pico-8 play session: hold → + tap 🅾, after a click and taps of 🅾, ❎, 🅾+❎, 🅾 in the second before t = 0

[t = 2 s] hold → ~2s, tap 🅾 ~4×
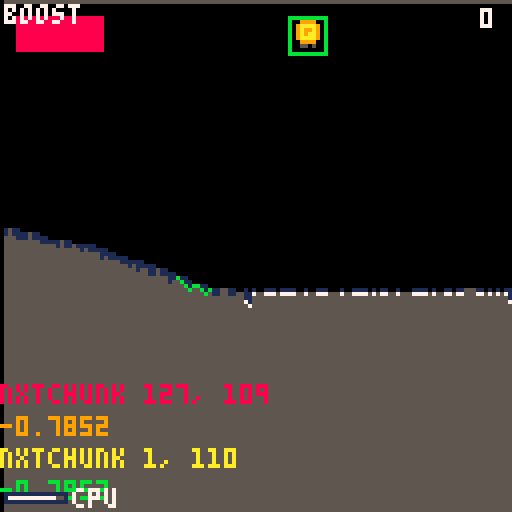
[t = 4 s] hold → ~4s, tap 🅾 ~7×
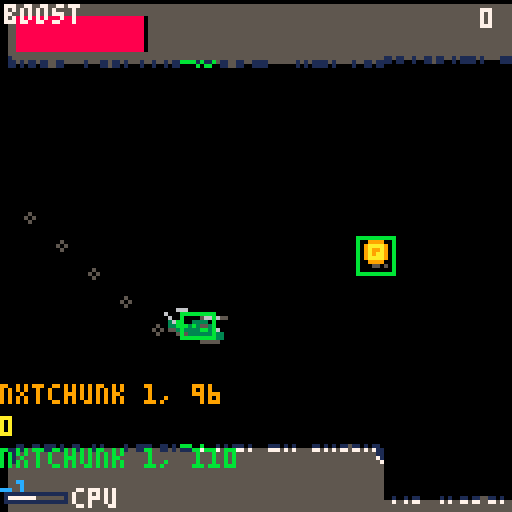
[t = 6 s] hold → ~6s, tap 🅾 ~10×
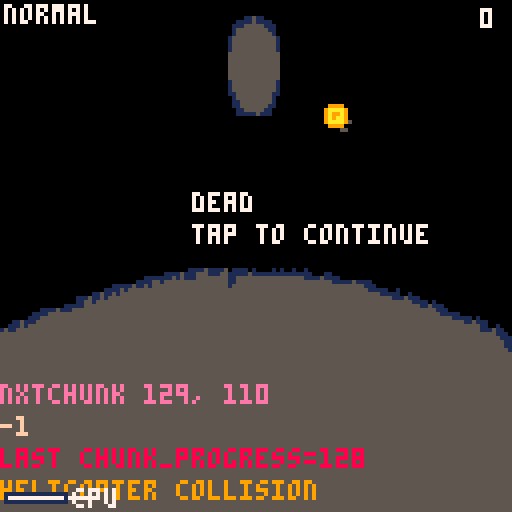
[t = 8 s] hold → ~8s, tap 🅾 ~14×
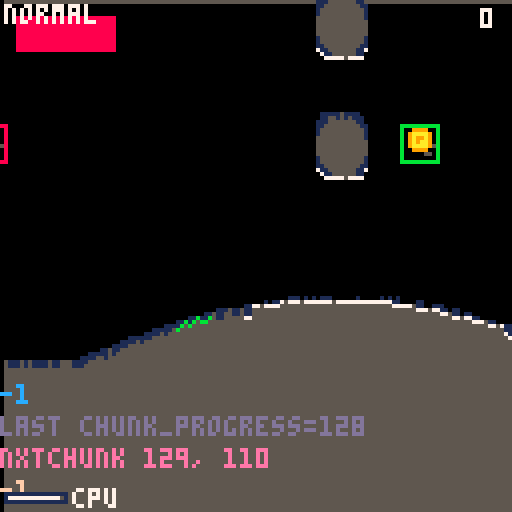

pico-8 cartridge
version 43
__lua__
function _init()
 update_mode = 0
 update_camera = 1
 update_cave = 2
 update_helicopter = 4
 update_rotor = 8
 update_hitbox = 16
 update_debris = 32
 update_coins = 64
 update_smoke = 128
 update_menu = 256
 update_dead = 512
 update_fuel = 1024

 update_enable(update_camera)
 update_enable(update_cave)
 update_enable(update_helicopter)
 update_enable(update_rotor)
 update_enable(update_hitbox)
 update_enable(update_coins)
 update_enable(update_debris)
 update_enable(update_smoke)

 draw_mode = 0
 draw_cave = 1
 draw_helicopter = 2
 draw_rotor = 4
 draw_hitbox = 8
 draw_debris = 16
 draw_coins = 32
 draw_debug = 64
 draw_smoke = 128
 draw_menu = 256
 draw_dead = 512
 draw_fuel = 1024

 draw_enable(draw_cave)
 draw_enable(draw_helicopter)
 draw_enable(draw_rotor)
 draw_enable(draw_hitbox)
 draw_enable(draw_coins)
 draw_enable(draw_debris)
 draw_enable(draw_debug)
 draw_enable(draw_smoke)

 clock_frame = 0
 camera_shake_intensity = 0
 camera_shake_decay = 0.7
 camera_x1 = 0
 camera_y1 = 0
 boost_engaged_frame = nil
 boost_duration = 128
 boost_blast_radius = 10
 boost_debris_per_frame = 3
 boost_tunnel_always_on = false
 fuel = 64
 fuel_max = 64
 fuel_gained_frame = nil
 fuel_gained_from = 0
 mode("menu")
end

function _update60()
 clock_frame += 1

 if update(update_fuel) and clock_frame % 8 == 0 then
  fuel = max(0, fuel - 1)
 end

 if update(update_menu) then
  if btnp() > 0 then
   mode("play")
  end
 end

 if update(update_dead) then
  if btnp() > 0 then
   mode("menu")
  end
 end

 if update(update_camera) then

  if rotor_collision_frame and helicopter_y-64>camera_y1 then
   camera_ideal_y1 = helicopter_y-64
  else
   camera_ideal_y1 = avg({
    cave_roof_y(32) + 1,
    cave_floor_y(32),
    cave_roof_y(96) + 1,
    cave_floor_y(96),
   }) - 64
  end

  camera_offset_y1 = camera_y1 - camera_ideal_y1
  camera_error_y1 = abs(camera_offset_y1)

  if camera_error_y1 < 1 then
   camera_error_count = 0
  else
   camera_error_count += 1
  end

  camera_vy = flr(
   camera_offset_y1
   * (camera_error_count / 256)
   * -1
  )

  camera_y1 += camera_vy
  camera_y2 = camera_y1 + 128
 end

 if btn(4) and boost_engaged_frame == nil then
  boost_engaged_frame = clock_frame
  cave_vx = 2
  add(booms, {
   age = 0,
   life = boost_duration,
   radius = boost_blast_radius,
  })
 end

 if boost_engaged_frame then
  if (clock_frame - boost_engaged_frame) >= boost_duration then
   boost_engaged_frame = nil
   cave_vx = 1
  end
 end

 if helicopter_x ~= nil and cave_spans_arr ~= nil
   and (boost_tunnel_always_on or boost_engaged_frame) then
  -- Temporary test mode: keep the carving field around the helicopter
  -- continuously, even when boost itself is not active.
  carve_terrain(
   helicopter_x + 4,
   helicopter_y,
   boost_blast_radius,
   boost_debris_per_frame
  )
 end

 if update(update_cave) then
  for i = 1,cave_vx do
   cave_head = (cave_head % chunk_length) + 1

   chunk_progress += 1

   if chunk_progress < chunk_length and boost_engaged_frame != clock_frame then
    chunk_p = chunk_progress / chunk_length
   elseif chunk_progress == chunk_length and boost_engaged_frame != clock_frame then
    chunk_p = 1
    dbg("last chunk_progress=" .. chunk_progress)
   else
    dbg("nxtchunk " .. chunk_progress .. ", " .. cave_y2 - cave_y1)

    chunk_progress = 0
    chunk_p = 0
    chunk_y1 = cave_y1

    chunk_fn = biome_next_chunk()
    if chunk_fn == nil then
     next_biome()
     chunk_fn = biome_next_chunk()
    end
    biome_chunk_count += 1

    dbg(chunk_y1)
   end

   next_slice = chunk_fn(chunk_p)

   add_cave(
    chunk_length,
    chunk_y1 + next_slice[1],
    chunk_y1 + next_slice[2],
    next_slice.rocks
   )
   cave_y1 = cave_roof_y(chunk_length)
   cave_y2 = cave_floor_y(chunk_length)
   cave_height = cave_y2 - cave_y1
   coin_height = cave_roof_y(128) + ((
    cave_floor_y(128) - cave_roof_y(128)
   ) / 2) - 4
  end
 end

 if update(update_rotor) then
  rotor_engaged = btn(5) and fuel > 0
  if rotor_engaged then
   rotor_vy = rotor_power
  else
   rotor_vy = 0
  end
 end

 if update(update_helicopter) then
  helicopter_vy += helicopter_gravity
  helicopter_vy += rotor_vy
  helicopter_vy = mid(
   helicopter_min_vy,
   helicopter_vy,
   helicopter_max_vy
  )
  helicopter_y += helicopter_vy

  if helicopter_vy > 0 and not rotor_engaged then
   helicopter_inclination = "dropping"
  elseif helicopter_vy < 0 and rotor_engaged then
   helicopter_inclination = "climbing"
  else
   helicopter_inclination = "hovering"
  end

 end

 if update(update_hitbox) then
  hitbox_x1 = helicopter_x - 4
  hitbox_y1 = helicopter_y - 4
  hitbox_x2 = hitbox_x1 + 8
  hitbox_y2 = hitbox_y1 + 6

  -- Only an actual timed boost grants collision protection. The temporary
  -- always-on tunneling test still carves terrain, but is no longer permanent
  -- invincibility.
  local blast_active = boost_engaged_frame ~= nil

  for x = hitbox_x1,hitbox_x2 do
   local i = flr(x)
   if not blast_active then
    local roof = cave_roof_y(i)
    local floor = cave_floor_y(i)
    for y = hitbox_y1,hitbox_y2 do
     if y < roof then
      rotor_collision()
      goto boom
     end
     if y > floor then
      helicopter_collision()
      goto boom
     end
     for span in all(cave_spans(i)) do
      if span.rock ~= nil and y >= span.top and y <= span.bottom then
       if y < helicopter_y - 2 then
        rotor_collision()
       else
        helicopter_collision()
       end
       goto boom
      end
     end
    end
   end

   for coin in all(coins) do
    if coin.x1 > hitbox_x2 then
     -- coin ahead
    elseif coin.x2 > hitbox_x1 then
     if coin.hit == nil
      and (coin.x1 < x and coin.x2 > x)
      and not (coin.y2 < hitbox_y1 or coin.y1 > hitbox_y2)
      then
      -- cave_vx += 1
      coin_combo_length += 1
      coin.hit = clock_frame
      coins_count += 1
      fuel_gained_from = fuel
      fuel = min(fuel_max, fuel + 16)
      fuel_gained_frame = clock_frame
      camera_shake_intensity = 5
      camera_shake_decay = 0.6

      for i = 1,64 do
       add(debris, {
        color = choose({9,10}),
        x = coin.x1,
        y = coin.y1+2,
        vx = -2+rnd(4),
        vy = helicopter_vy + rnd(8) * (rnd(2) - 1),
        age = 0,
       })
      end
     end

    elseif coin.hit == nil and coin.miss == nil then
     coin_combo_length = 0
     coin.miss = clock_frame
    end

   end

  end
  ::boom::
 end

 if update(update_debris) then
  for d in all(debris) do
   d.x -= cave_vx
   d.age += 1
   if d.x <= 0 or d.x >= 128 or d.age > 120 then
    del(debris, d)
    goto continue_debris
   end
   if d.vx == 0 and d.vy == 0 then goto continue_debris end

   d.vy += 0.1
   d.vy = mid(-4, d.vy, 4)

   if is_space(d.x + d.vx, d.y) then
    d.x += d.vx
   else
    d.vx *= rnd(0.3) * -1 * d.vx
    d.vy = 0
   end

   local i = flr(d.x)
   if i > 128 or i < 1 then
    -- ignore out of screen debris
   elseif d.y + flr(d.vy) < cave_roof_y(i) then
    -- debris hits roof
    d.vy *= rnd(0.5) * - 1
    d.vx = rnd(0.2)
   elseif d.y + flr(d.vy) > cave_floor_y(i) then
    -- debris hits floor
    d.vy *= rnd(0.3) * - 1
    d.vx = rnd(0.2)
   else
    -- debris can move
    d.y += d.vy
   end

   ::continue_debris::
  end
 end

 if update(update_coins) then
  for coin in all(coins) do
   coin.x1 -= cave_vx
   coin.x2 -= cave_vx
   if coin.x2 < 0
    or coin.hit and clock_frame - coin.hit > 16 then
    del(coins, coin)
   end
  end

  if (#coins == 0 or coins[#coins].x2 < 120) and biome_id != "start" then
   if coin_cooldown_frame <= coin_cooldown_limit then
    coin_cooldown_frame += 1
   else
    coin_cooldown_frame = 0
    local x1 = 120
    local cx1 = x1

    local top = nil   -- will be filled: y of the boundary above the coin gap
    local btm = nil   -- y of the boundary below the coin gap

    -- find a rock span at column x1 (prefer x1+10 if present)
    local rock_span = nil
    for span in all(cave_spans(x1)) do
     if span.rock ~= nil then rock_span = span end
    end
    local rock_span2 = nil
    for span in all(cave_spans(x1 + 10)) do
     if span.rock ~= nil then rock_span2 = span end
    end

    if rock_span or rock_span2 then
     if rock_span2 then
      cx1 += 10
      rock_span = rock_span2
     end
     top_gap = abs(cave_roof_y(cx1) - rock_span.top)
     btm_gap = abs(cave_floor_y(cx1) - rock_span.bottom)
     if top_gap > btm_gap then
      top = cave_roof_y(cx1)
      btm = rock_span.top
     else
      top = rock_span.bottom
      btm = cave_floor_y(cx1)
     end
    else
     top = cave_roof_y(cx1)
     btm = cave_floor_y(cx1)
    end

    local y1 = top + ((btm - top) / 2) - 4

    local x2 = x1+9
    local y2 = y1+9
    add(coins, {
      x1 = x1,
      y1 = y1,
      x2 = x2,
      y2 = y2,
    })
   end
  end
 end

 if update(update_smoke) then
  if fuel > 0 and helicopter_collision_frame == nil and clock_frame % 4 == 0 then
   local radius = 1
   if rotor_collision_frame then
    radius = 2
   elseif rotor_engaged then
    radius = 4 - rnd(2)
   end
   add(smoke, {
    x = helicopter_x - 8,
    y = helicopter_y,
    vx = 0,
    vy = helicopter_vy,
    radius = radius,
    age = 0,
   })
  end

  for i, puff in pairs(smoke) do
   puff.x -= cave_vx
   puff.x += puff.vx / 16
   puff.y += puff.vy / 8
   puff.age += 1
   if puff.age % 20 == 0 then
    puff.radius -= 1
   end
   if puff.radius < 0 or puff.x < 0 then
    del(smoke, puff)
   end
  end

  for b in all(booms) do
   b.age += 1
   if b.age > b.life then
    del(booms, b)
   end
  end

 end
end

function _draw()
 local camera_shake_x = rnd(camera_shake_intensity) - camera_shake_intensity/2
 local camera_shake_y = rnd(camera_shake_intensity) - camera_shake_intensity/2
 camera(camera_x1 + camera_shake_x, camera_y1 + camera_shake_y)
 camera_shake_intensity *= camera_shake_decay
 if camera_shake_intensity < 0.1 then
  camera_shake_intensity = 0
 end

 cls(0)

 if draw(draw_menu) then
  camera(0, 0)

  sspr(0, 64, 64, 12, 30, 48)

  if loop(clock_frame, 64, 2) == 0 then
   print("tap to start", 39, 64)
  end
 end

 if draw(draw_coins) then
  for coin in all(coins) do
   local x = coin.x1+1
   local y = coin.y1
   y += loop(clock_frame + coin.x1, 48, 2)
   if coin.hit then
    spr(88 + clock_frame - coin.hit, x, y)
   else
    spr(64 + loop(clock_frame, 24, 24), x, y)
   end
  end
 end

 if draw(draw_cave) then

  local bright = 7
  local dim = 1

  for i = 1,128 do
   local x = i
   local roof = cave_roof_y(i)
   local floor = cave_floor_y(i)

   -- wall fill
   line(x, camera_y1, x, roof, 5)
   line(x, floor, x, camera_y2, 5)

   -- roof/floor blur + edge, derived from neighbours on the fly.
   -- band height = how much a neighbour protrudes into the cave, not
   -- the neighbour's full position (avoids tall blue zones on cliffs).
   local roof_protrude = 0
   local floor_protrude = 0
   for d = -2, 2 do
    if d ~= 0 then
     local nr = cave_roof_y(i + d)
     local nf = cave_floor_y(i + d)
     if roof - nr > roof_protrude then roof_protrude = roof - nr end
     if nf - floor > floor_protrude then floor_protrude = nf - floor end
    end
   end

   -- roof: short blur band + crisp edge where a neighbour dips
   roof_protrude = min(roof_protrude, 3)
   if roof_protrude > 0 then
    line(x, roof - roof_protrude, x, roof, 1)
   end
   local roof_edge_col = dim
   if helicopter_x < i and helicopter_collision_frame == nil
     and helicopter_y - roof - i/2 < 2 then
    roof_edge_col = bright
   end
   if roof_protrude > 0 then
    line(x, roof - roof_protrude, x, roof - roof_protrude, roof_edge_col)
   end

   -- floor: short blur band + crisp edge where a neighbour rises
   floor_protrude = min(floor_protrude, 3)
   if floor_protrude > 0 then
    line(x, floor, x, floor + floor_protrude, 1)
   end
   local floor_edge_col = dim
   if helicopter_x < i and helicopter_collision_frame == nil
     and floor - helicopter_y - i/2 < 8 then
    floor_edge_col = bright
   end
   if floor_protrude > 0 then
    line(x, floor + floor_protrude, x, floor + floor_protrude, floor_edge_col)
   end

   -- rocks: every span with an identity, drawn independently
   for span in all(cave_spans(i)) do
    if span.rock ~= nil then
     local rock_top = span.top
     local rock_bottom = span.bottom
     line(x, rock_top, x, rock_bottom, 5)

     -- rock top/bottom blur, derived from same-rock neighbours.
     -- the blur/edge band is only as tall as the *amount* a neighbour
     -- protrudes (its top being lower / bottom being higher), not the
     -- full distance to that neighbour — otherwise a steep taper paints
     -- a tall blue column into the cave.
     local rt_protrude = 0
     local rb_protrude = 0
     for d = -2, 2 do
      if d ~= 0 then
       for nb in all(cave_spans(i + d)) do
        if nb.rock == span.rock then
         if rock_top - nb.top > rt_protrude then rt_protrude = rock_top - nb.top end
         if nb.bottom - rock_bottom > rb_protrude then rb_protrude = nb.bottom - rock_bottom end
        end
       end
      end
     end

     -- short blur band above the rock top / below the rock bottom.
     -- capped so a steep rock taper doesn't paint a tall solid band.
     rt_protrude = min(rt_protrude, 3)
     rb_protrude = min(rb_protrude, 3)
     if rt_protrude > 0 then
      line(x, rock_top - rt_protrude, x, rock_top, 1)
     end
     if rb_protrude > 0 then
      line(x, rock_bottom, x, rock_bottom + rb_protrude, 1)
     end

     if helicopter_x < i and helicopter_collision_frame == nil then
      local rt_edge_col = 1
      if helicopter_y - rock_top - i/2 < 8 then rt_edge_col = 7 end
      if rt_protrude > 0 then
       line(x, rock_top - rt_protrude, x, rock_top - rt_protrude, rt_edge_col)
      end

      local rb_edge_col = 1
      if rock_bottom - helicopter_y - i/2 < 8 then rb_edge_col = 7 end
      if rb_protrude > 0 then
       line(x, rock_bottom + rb_protrude, x, rock_bottom + rb_protrude, rb_edge_col)
      end
     end
    end
   end
  end
 end

 if draw(draw_helicopter) or draw(draw_rotor) then
  helicopter_sprite_column = ({
   hovering = 1,
   dropping = 2,
   climbing = 3,
  })[helicopter_inclination]
  helicopter_sprite_x = (helicopter_sprite_column - 1) * 16
  tail_y_offset = ({
   hovering = 2,
   dropping = 0,
   climbing = 3,
  })[helicopter_inclination]
end

 if draw(draw_helicopter) then
  sspr(
   helicopter_sprite_x,
   0,
   16,
   8,
   helicopter_x - 8,
   helicopter_y - 4
  )
 end

 if draw(draw_rotor) then
  sspr(
   helicopter_sprite_x + 3,
   8 + loop(clock_frame, 32, 8) * 3,
   13,
   3,
   helicopter_x - 5,
   helicopter_y - 5
  )
  sspr(
   helicopter_sprite_x,
   8 + loop(clock_frame, 8, 8) * 3,
   3, 3,
   helicopter_x - 8,
   helicopter_y + tail_y_offset - 4
  )
 end

 if draw(draw_hitbox) then
  rect(
   hitbox_x1,
   hitbox_y1,
   hitbox_x2,
   hitbox_y2,
   11
  )

  for x = hitbox_x1,hitbox_x2 do
   local i = x
   pset(x, cave_floor_y(i), 11)
   pset(x, cave_roof_y(i), 11)
   for span in all(cave_spans(i)) do
    if span.rock ~= nil then
     pset(x, span.top, 11)
     pset(x, span.bottom, 11)
    end
   end
  end

  for coin in all(coins) do
   local coin_color = 11
   if coin.miss ~= nil then
    coin_color = 8
   end
   rect(
    coin.x1,
    coin.y1,
    coin.x2,
    coin.y2,
    coin_color
   )
  end
 end

 if draw(draw_debris) then
  for f in all(debris) do
   pset(
    f.x,
    f.y,
    f.color
   )
  end
 end

 if draw(draw_smoke) then
  for i, puff in pairs(smoke) do
   circ(puff.x, puff.y, puff.radius, 5)
  end


 end

 camera(0, 0)

 if draw(draw_fuel) then
  local fuel_disp = fuel
  if fuel_gained_frame ~= nil then
   local dt = clock_frame - fuel_gained_frame
   local dur = 30
   if dt < dur then
    local t = dt / dur
    t = t * t * (3 - 2 * t)
    fuel_disp = fuel_gained_from + (fuel - fuel_gained_from) * t
   end
  end

  local fuel_ratio = fuel_disp / fuel_max

  -- bar: 48px wide, 8px tall, top-left corner
  local bar_x = 4
  local bar_y = 4
  local bar_w = 32
  local bar_h = 8

  -- empty (black) background
  rectfill(bar_x, bar_y, bar_x + bar_w, bar_y + bar_h, 0)
  -- full (red) portion
  rectfill(bar_x, bar_y, bar_x + bar_w * fuel_ratio, bar_y + bar_h, 8)

  -- flash the fuel sprite centered when nearly empty
  if fuel < 32 and (clock_frame % 64 < 32) then
   sspr(48, 0, 64, 17, 48, 55)
  end
 end

 if draw(draw_debug) then
  for i,debug_message in pairs(debug_messages) do
   print(debug_message[1], 0, ((i-1)*8)+96, debug_message[2])
  end
  draw_bar("cpu", stat(1), 1, 123)
  -- print(cave_y1, 32, 1, 7)
  print(biome_id, 1, 1, 7)
  print(coin_combo_length, 120, 2)
 end

 if draw(draw_dead) then
  print("dead", 48, 48, 7)
  print("tap to continue", 48, 56, 7)
 end
end

-- subtract a circular blast from every kind of solid terrain
function carve_terrain(cx, cy, radius, debris_budget)
 debris_budget = debris_budget or 0
 local x1 = max(1, flr(cx - radius))
 local x2 = min(128, flr(cx + radius))

 for x = x1, x2 do
  local dx = x - cx
  local dy = sqrt(max(0, radius^2 - dx^2))
  local blast_top = cy - dy
  local blast_bottom = cy + dy
  local roof = cave_roof_y(x)
  local floor = cave_floor_y(x)

  -- If the blast is wholly beyond a wall, preserve the solid mass between
  -- the old cave and the new tunnel as an internal span. The outer edge of
  -- the blast becomes the new roof/floor heightfield.
  if blast_top < roof then
   if blast_bottom < roof then
    add_span(x, tunnel_roof_rock, blast_bottom, roof)
    debris_budget = carve_debris(x, blast_top, blast_bottom, debris_budget)
   else
    debris_budget = carve_debris(x, blast_top, roof, debris_budget)
   end
   cave_set_roof(x, blast_top)
  end
  if blast_bottom > floor then
   if blast_top > floor then
    add_span(x, tunnel_floor_rock, floor, blast_top)
    debris_budget = carve_debris(x, blast_top, blast_bottom, debris_budget)
   else
    debris_budget = carve_debris(x, floor, blast_bottom, debris_budget)
   end
   cave_set_floor(x, blast_bottom)
  end

  -- Internal spans can be shortened, removed, or split in two.
  local list = cave_spans_arr[cave_index(x)]
  if list ~= nil then
   for i = #list, 1, -1 do
    local span = list[i]
    if blast_top < span.bottom and blast_bottom > span.top then
     local old_top = span.top
     local old_bottom = span.bottom
     local cut_top = max(old_top, blast_top)
     local cut_bottom = min(old_bottom, blast_bottom)
     debris_budget = carve_debris(x, cut_top, cut_bottom, debris_budget)

     if blast_top <= old_top and blast_bottom >= old_bottom then
      deli(list, i)
     elseif blast_top <= old_top then
      span.top = blast_bottom
     elseif blast_bottom >= old_bottom then
      span.bottom = blast_top
     else
      span.bottom = blast_top
      add(list, {
       rock = span.rock,
       top = blast_bottom,
       bottom = old_bottom,
      })
     end
    end
   end
   sort_spans(list)
  end
 end
end

function carve_debris(x, y1, y2, budget)
 if budget <= 0 or y2 <= y1 then return budget end
 add(debris, {
  color = choose({5,6,7,11,12,13}),
  x = x,
  y = y1 + rnd(y2 - y1),
  vx = -2 + rnd(4),
  vy = -2 + rnd(4),
  age = 0,
 })
 return budget - 1
end

function sort_spans(list)
 for i = 2, #list do
  local j = i
  while j > 1 and list[j].top < list[j - 1].top do
   list[j], list[j - 1] = list[j - 1], list[j]
   j -= 1
  end
 end
end

function add_cave(ci, new_roof, new_floor, rock_samples)
 -- walls stored as two plain circular arrays (roof/floor); rocks as spans
 cave_set_roof(ci, new_roof)
 cave_set_floor(ci, new_floor)

 -- this column is being (re)written for the incoming chunk, so discard
 -- any spans a previous chunk left in this circular-buffer slot. Without
 -- this, wrapping slots accumulate stale rock spans over time.
 cave_spans_arr[cave_index(ci)] = nil

 -- rock_samples is a stable list of {top_offset,bottom_offset} pairs.
 -- Keeping absent rocks as empty pairs preserves each stacked rock's slot.
 rock_samples = rock_samples or empty_spans
 local cave_center = (new_roof + new_floor) / 2
 local slots = max(#rock_samples, rock_slot_count)

 for slot = 1, slots do
  local sample = rock_samples[slot]
  local rock_top_offset = sample and sample[1]
  local rock_bottom_offset = sample and sample[2]
  if rock_top_offset == nil or rock_bottom_offset == nil then
   rock_chain[slot] = nil
  else
   local rock = rock_chain[slot]
   if rock == nil then
    rock = {id = next_rock_id}
    next_rock_id += 1
    rock_chain[slot] = rock
   end
   add_span(ci, rock, cave_center + rock_top_offset, cave_center + rock_bottom_offset)
  end
 end
 rock_slot_count = #rock_samples
end

function mode(m)
 update_disable(update_mode)
 draw_disable(draw_mode)

 if m == "menu" then
  update_enable(update_menu)
  draw_enable(draw_menu)
 elseif m == "play" then
  update_enable(update_camera)
  update_enable(update_cave)
  update_enable(update_helicopter)
  update_enable(update_rotor)
  update_enable(update_hitbox)
  update_enable(update_coins)
  update_enable(update_debris)
  update_enable(update_smoke)
  update_enable(update_fuel)

  draw_enable(draw_cave)
  draw_enable(draw_helicopter)
  draw_enable(draw_rotor)
  draw_enable(draw_coins)
  draw_enable(draw_debris)
  draw_enable(draw_debug)
  draw_enable(draw_smoke)
  draw_enable(draw_hitbox)
  draw_enable(draw_fuel)

  camera_x1 = 0
  camera_y1 = 0
  camera_y2 = camera_y1 + 128
  camera_shake = 0
  cave_vx = 1
  camera_vy = 0
  camera_ideal_y1 = camera_y1
  camera_error_y1 = 0
  camera_offset_y1 = 0
  camera_error_count = -1

  chunk_p = 0
  chunk_length = 128 * cave_vx
  chunk_progress = 0

  boost_engaged_frame = nil
  fuel = fuel_max
  fuel_gained_frame = nil
  fuel_gained_from = 0

  biome_chunk_count = 0
  biome_start()
  chunk_fn = biome_next_chunk()
  biome_chunk_count += 1

  local start_slice = chunk_fn(0)
  local start_roof = start_slice[1]
  local start_floor = start_slice[2]

  -- span-based terrain: walls + rocks as per-column span lists
  cave_roof_arr = fill(chunk_length, start_roof)
  cave_floor_arr = fill(chunk_length, start_floor)
  cave_spans_arr = {}
  next_rock_id = 1
  -- Wall masses isolated by tunneling become ordinary internal spans.
  tunnel_roof_rock = {id = next_rock_id}
  next_rock_id += 1
  tunnel_floor_rock = {id = next_rock_id}
  next_rock_id += 1
  rock_chain = {}
  rock_slot_count = 0

  cave_head = 1

  coin_height = 64
  coin_cooldown_frame = clock_frame
  coin_cooldown_limit = 48

  for x = 1,chunk_length do
   local slice = chunk_fn(x/chunk_length)
   add_cave(x, slice[1], slice[2], slice.rocks)
  end

  cave_y1 = cave_roof_y(chunk_length)
  cave_y2 = cave_floor_y(chunk_length)
  chunk_y1 = cave_y1

  coins = {}
  coins_count = 0
  coin_combo_length = 0

  debug_messages = {}
  debug_color = 8

  helicopter_x = 48
  helicopter_y = 32
  helicopter_vy = 2
  helicopter_inclination = "dropping"
  helicopter_gravity = 0.1
  helicopter_min_vy = -1.5
  helicopter_max_vy = 2

  hitbox_x1 = helicopter_x - 4
  hitbox_y1 = helicopter_y - 4
  hitbox_x2 = hitbox_x1 + 8
  hitbox_y2 = hitbox_y1 + 6

  rotor_engaged = false
  rotor_vy = 0
  rotor_power = -0.3

  debris = {}

  rotor_collision_frame = nil
  helicopter_collision_frame = nil

  smoke = {}
  booms = {}
 elseif m == "dead" then
  update_enable(update_dead)
  update_enable(update_debris)
  update_enable(update_smoke)
  update_enable(update_camera)

  draw_enable(draw_dead)
  draw_enable(draw_cave)
  draw_enable(draw_coins)
  draw_enable(draw_debris)
  draw_enable(draw_debug)
  draw_enable(draw_smoke)
 end
end


function nearest(t, n)
 local v = 1
 for i = 2,#t do
  if abs(t[i] - n) < abs(t[v] - n) then
   v = i
  end
 end
 return v
end

function is_space(x, y)
 local i = flr(x)
 if i > 128 or i < 1 then
  return true
 end
 if y < cave_roof_y(i) then
  return false
 end
 if y > cave_floor_y(i) then
  return false
 end
 for span in all(cave_spans(i)) do
  if span.rock ~= nil then
   if y >= span.top and y <= span.bottom then
    return false
   end
  end
 end
 return true
end

function rotor_collision()
  dbg("rotor collision")
  if rotor_collision_frame then
   return
  end

  rotor_collision_frame = clock_frame
  camera_shake_intensity = 6
  camera_shake_decay = 0.7

  for i = 1,32 do
   add(debris, {
    color = choose({0,0,0,0,0,0,0,0,0,5,6,6,7,11}),
    x = helicopter_x,
    y = helicopter_y + 4,
    vx = -2 + rnd(4),
    vy = 0 - rnd(2),
    age = 0,
   })
  end

  rotor_engaged = false
  rotor_vy = 0
  helicopter_vy = 2
  helicopter_max_vy = 4
  update_disable(update_rotor)
  update_enable(update_debris)
  draw_disable(draw_rotor)
  draw_disable(draw_hitbox)
  draw_enable(draw_debris)
end

function helicopter_collision()
 dbg("helicopter collision")
 helicopter_collision_frame = clock_frame
 camera_shake_intensity = 10
 camera_shake_decay = 0.85

 helicopter_y = min(helicopter_y, cave_floor_y(helicopter_x) - 2)

 for i = 1,128 do
  add(debris, {
   color = choose({3,4,11}),
   x = helicopter_x,
   y = helicopter_y,
   vx = -1 + rnd(2),
   vy = 0 - rnd(2),
   age = 0,
  })
 end

 rotor_engaged = false
 rotor_vy = 0
 helicopter_vy = 0
 cave_vx = 0

 mode("dead")
end

function dbg(message)
 while #debug_messages >= 4 do
  del(debug_messages, debug_messages[1])
 end
 debug_color += 1
 if debug_color > 15 then
  debug_color = 8
 end
 add(debug_messages, { message, debug_color })
end

function update(flag)
 return (update_mode & flag) != 0
end

function update_enable(flag)
 update_mode |= flag
end

function update_disable(flag)
 update_mode &= ~flag
end

function draw(flag)
 return (draw_mode & flag) != 0
end

function draw_enable(flag)
 draw_mode |= flag
end

function draw_disable(flag)
 draw_mode &= ~flag
end

function loop(n, m, o)
 return flr(n % m / flr(m / o))
end

function avg(l)
 local t = 0
 for i in all(l) do
  t += i
 end
 return t / #l
end

function fill(n, v)
 local tbl = {}
 for i = 1,n do
  add(tbl, v)
 end
 return tbl
end

function flrrnd(n)
 return flr(rnd(n))
end

function last(t)
 return t[#t]
end

function chunk(y1, y2, ...)
 -- each trailing argument is a {top_fn,bottom_fn} rock pair
 local c = {y1, y2}
 c.rocks = {...}
 setmetatable(c, {
  __add = chunk_add,
  __and = chunk_and,
  __call = chunk_call,
 })
 return c
end

function chunk_add(c1, c2)
 -- combining chunks preserves every rock instead of choosing only one
 local rocks = {}
 for r in all(c1.rocks) do add(rocks, r) end
 for r in all(c2.rocks) do add(rocks, r) end
 return chunk(
  terrain_add_nil(c1[1], c2[1]),
  terrain_add_nil(c1[2], c2[2]),
  unpack(rocks)
 )
end

function chunk_and(c1, c2)
 return chunk_add(c1, c2)
end

function chunk_call(c, p)
 local v = {}
 for i = 1, 2 do
  local t = c[i]
  if t ~= nil then
   local y = t(p)
   if y ~= nil then add(v, y) end
  end
 end
 sort(v)

 -- Keep one sample pair per rock even when that rock is absent at p.
 -- Stable slots let add_cave maintain separate identities for stacked rocks.
 v.rocks = {}
 for r in all(c.rocks) do
  add(v.rocks, {
   r[1] and r[1](p) or nil,
   r[2] and r[2](p) or nil,
  })
 end
 return v
end

function terrain_add_nil(t1, t2)
 if t1 == nil then return t2 end
 if t2 == nil then return t1 end
 return t1 + t2
end

function tunnel(d, h)
 return chunk(
  static(d) + noise(1),
  static(d + h) + noise(1)
 )
end

function taper_in(from_h, to_h)
 local exp = (from_h - to_h) / 2
 local roof = first_half(static(0))
  + second_half(cosinewave(-exp/2, 0.5) + static(exp/2))
 return chunk(roof, mirror(roof, from_h))
end

function taper_out(from_h, to_h)
 local exp = (to_h - from_h) / 2
 local roof = first_half(cosinewave(exp/2, 0.5) + static(-exp/2))
  + second_half(static(-exp))
 return chunk(roof, mirror(roof, from_h))
end

function zig(y)
 return chunk(
  linear(-y) % range(0, 0.5) + linear(y) % range(0.5, 1),
  linear(-y) % range(0, 0.5) + linear(y) % range(0.5, 1)
 )
end

function zag(y)
 return chunk(
  linear(y) % range(0, 0.5) + linear(-y) % range(0.5, 1),
  linear(y) % range(0, 0.5) + linear(-y) % range(0.5, 1)
 )
end

function zigzag(y)
 return chunk(
  linear(y) % range(0, 0.25)
  + linear(-y) % range(0.25, 0.5)
  + linear(y) % range(0.5, 0.75)
  + linear(-y) % range(0.75, 1),
  linear(y) % range(0, 0.25)
  + linear(-y) % range(0.25, 0.5)
  + linear(y) % range(0.5, 0.75)
  + linear(-y) % range(0.75, 1)
 )
end

function room(d)
 return chunk(
  static(d),
  static(d + 112)
 )
end

function corridor(d, h)
 return chunk(
  static(d),
  static(d + h)
 )
end

function resize1(y)
 return chunk(
  linear(y),
  linear(y)
 )
end

function resize(y1, y2)
 return chunk(
  linear(y1),
  linear(y2)
 )
end

function nbend(r1, r2)
 return chunk(
  nshape(r2, r1),
  nshape(r1, r2)
 )
end

function sbend(r1, r2)
 return chunk(
  sshape(r1, r2),
  sshape(r2, r1)
 )
end

function ubend(r1, r2)
 return chunk(
  ushape(r2, r1),
  ushape(r1, r2)
 )
end

function zbend(r1, r2)
 return chunk(
  zshape(r2, r1),
  zshape(r1, r2)
 )
end

function terrain(fn)
 local t = {fn}
 setmetatable(t, {
  __add = terrain_add,
  __call = terrain_call,
  __mod = terrain_mod,
  __mul = terrain_mul,
 })
 return t
end

function terrain_add(t1, t2)
 return terrain(
  function(p)
   local y1 = t1(p)
   local y2 = t2(p)
   return (y1 or 0) + (y2 or 0)
  end
 )
end

function terrain_call(t, p)
 if p == nil then
  return nil
 else
  return t[1](p)
 end
end

function terrain_mod(t1, t2)
 return terrain(
  function(p)
   local y1 = t2(p)
   local y2 = t1(y1)
   if y1 == nil or y2 == nil then
    return nil
   end
   return y2
  end
 )
end

function terrain_mul(t1, t2)
 return terrain(
  function(p)
   local y1 = t1(p)
   local y2 = t2(p)
   if y1 == nil or y2 == nil then
    return nil
   end
   return y1 * y2
  end
 )
end

function invert()
 return terrain(
  function(p)
   return -1
  end
 )
end

function mirror(t, center)
 return terrain(function(p)
  local y = t(p)
  if y == nil then return nil end
  return center - y
 end)
end

function linear(y)
 return terrain(
  function(p)
   return p * y
  end
 )
end

function noise(n)
 return terrain(
  function(p)
   if p == 1 then
    return 0
   else
    return flr(rnd(2^n)) - 2^n/2
   end
  end
 )
end

function pythagoras(r)
 return terrain(
  function(p)
   return r - sqrt(r^2 - flr(r*p)^2)
  end
 )
end

function range(from, to)
 return terrain(
  function(p)
   if p <= from then
    return 0
   elseif p >= to then
    return 1
   else
    return (p-from)/(to-from)
   end
  end
 )
end

function reverse()
 return terrain(
  function(p)
   return 1 - p
  end
 )
end

function first_half(t)
 return terrain(function(p)
  if p >= 0.5 then return nil end
  return t(p * 2)
 end)
end

function second_half(t)
 return terrain(function(p)
  if p < 0.5 then return nil end
  return t((p - 0.5) * 2)
 end)
end

function fragment(x, y, r, d)
 return (
  static(y)
  + (linear(r*d) + sinewave(2, 1) + noise(1)) % range(0, 0.5)
  + (linear(r*-d) + sinewave(2, 1) + noise(1)) % range(0.5, 1)
 ) % trim() % range(x-(r*0.01), x+(r*0.01))
end

function nshape(r1, r2)
 return (
  sshape(r2, r1) % range(0, 0.5)
  + zshape(r1, r2) % range(0.5, 1)
 )
end

function sshape(r1, r2)
 return zshape(r1, r2) * static(-1)
end

function ushape(r1, r2)
 return (
  zshape(r1, r2) % range(0, 0.5)
  + sshape(r2, r1) % range(0.5, 1)
 )
end

function zshape(r1, r2)
 local p1 = r1 / (r1 + r2)
 return (
  static(r2) + pythagoras(r1) % range(0, p1)
  + pythagoras(r2) * invert() % reverse() % range(p1, 1)
 )
end

function sinechunk(m, f)
 return chunk(
  sinewave(m,f),
  sinewave(m,f)
 )
end

function roomchunk(pinch_gap, room_width)
 local expansion = (room_width - pinch_gap) / 2
 local roof = cosinewave(expansion/2, 1) + static(-expansion/2)
 return chunk(roof, mirror(roof, pinch_gap))
end

function rock_shape_circle()
 return terrain(function(p)
  return sqrt(1 - (2*p - 1)^2)
 end)
end

function rock_shape_linear()
 return terrain(function(p)
  return p
 end)
end

function rock(p_center, width, height, offset_y, shape)
 local half_width = width / 2
 local half_height = height / 2
 local p_start = p_center - half_width
 local p_end = p_center + half_width
 offset_y = offset_y or 0
 shape = shape or rock_shape_circle()

 return chunk(
  nil,
  nil,
  {
   terrain(function(p)
    if p >= p_start and p <= p_end then
     local rock_p = (p - p_start) / width
     local taper = shape(rock_p)
     return offset_y - half_height * taper
    end
    return nil
   end),
   terrain(function(p)
    if p >= p_start and p <= p_end then
     local rock_p = (p - p_start) / width
     local taper = shape(rock_p)
     return offset_y + half_height * taper
    end
    return nil
   end)
  }
 )
end

-- two rocks sharing the same columns, offset vertically so they stack.
-- stresses the span model's ability to hold multiple rocks per column.
function stacked_rocks(p_center, width, height, top_offset, gap)
 local bottom_offset = top_offset + height + gap
 return rock(p_center, width, height, top_offset) + rock(p_center, width, height, bottom_offset)
end

function biome_start()
 biome_id = "start"
 biome_next_chunk = function()
  if biome_chunk_count == 0 then
   -- return tunnel(0, 110)
   return chunk(
    static(0) + noise(1), --+ linear(200),
    static(0 + 96) + noise(1)--+ linear(250)
   )
  end
 end
end

function biome_boost()
 biome_id = "boost"
 biome_next_chunk = function()
  if biome_chunk_count == 0 then
   return tunnel(0, 110)
  end
 end
end

function biome_rooms()
 biome_id = "rooms"
 biome_next_chunk = function()
  if biome_chunk_count == 0 then
   return taper_in(110, 32)
  elseif biome_chunk_count == 1 then
   local rock_chunk = rock(0.5, 0.08, 20, -8 + rnd(16))
   return roomchunk(32, 120) + rock_chunk
  elseif biome_chunk_count == 2 then
   return taper_out(32, 110)
  end
 end
end

function biome_zigzag()
 biome_id = "zigzag"
 biome_next_chunk = function()
  local rock_chunk = rock(0.5, 0.1, 10, -20 + rnd(20))
  if biome_chunk_count == 0 then
   return taper_in(110, 96)
  elseif biome_chunk_count == 1 then
   return tunnel(0, 96) + ubend(32, 32) + rock_chunk
  elseif biome_chunk_count == 2 then
   return tunnel(0, 86) + zig(128) + rock_chunk
  elseif biome_chunk_count == 3 then
   return tunnel(0, 76) + zigzag(32) + rock_chunk
  elseif biome_chunk_count == 4 then
   return tunnel(0, 96) + zigzag(-32) + rock_chunk
  elseif biome_chunk_count == 5 then
   return taper_out(96, 110)
  end
 end
end

function biome_normal()
 biome_id = "normal"
 biome_next_chunk = function()
  if biome_chunk_count < 1 then
   -- occasionally stack two rocks vertically to exercise the span model
   local rock_chunk
   if flrrnd(3) == 0 then
    rock_chunk = stacked_rocks(0.5, 0.1, 16, -30 + rnd(20), 14)
   else
    rock_chunk = rock(0.5, 0.1, 24, -12 + rnd(24))
   end
   return tunnel(0, 110) + sinechunk(16, 0.5) + rock_chunk
  end
 end
end

function next_biome()
 biome_chunk_count = 0
 if boost_engaged_frame == clock_frame then
  biome_boost()
 elseif coin_combo_length == 1 then
  biome_zigzag()
 else
  biome_normal()
 end
 -- if biome_id == "start" then
  -- biome_zigzag()
 -- else
 -- end
 -- elseif biome_id == "zigzag" then
  -- biome_rooms()
 -- elseif biome_id == "rooms" then
  -- biome_normal()
 -- else
  -- biome_rooms()
 -- end
end

function sinewave(magnitude, frequency)
 return terrain(
  function(p)
   return sin(p * frequency) * magnitude
  end
 )
end

function cosinewave(magnitude, frequency)
 return terrain(
  function(p)
   return cos(p * frequency) * magnitude
  end
 )
end

function static(y)
 return terrain(
  function(p)
   return y
  end
 )
end

function trim()
 return terrain(
  function(p)
   if p > 0 and p < 1 then
    return p
   end
  end
 )
end

function sort(a)
 for i=1,#a do
  local j = i
  while j > 1 and a[j-1] > a[j] do
   a[j],a[j-1] = a[j-1],a[j]
   j = j - 1
  end
 end
end

function choose(table)
 return table[flrrnd(#table) + 1]
end

function draw_bar(l, p, x, y)
 line(x+1, y+1, x+14, y+1, 5)
 line(x+1, y+1, x+14*p, y+1, 7)
 rect(x, y, x+15, y+2, 1)
 print(l, x+17, y-1, 7)
end

-- circular-buffer index for the span arrays
function cave_index(i)
 return ((cave_head + i - 2) % chunk_length) + 1
end

function cave_roof_y(i)
 return cave_roof_arr[cave_index(i)]
end

function cave_floor_y(i)
 return cave_floor_arr[cave_index(i)]
end

function cave_set_roof(i, v)
 cave_roof_arr[cave_index(i)] = v
end

function cave_set_floor(i, v)
 cave_floor_arr[cave_index(i)] = v
end

-- shared empty list so cave_spans() never allocates when a column has no rock
empty_spans = {}

-- all spans in a column (walls are not stored here; only rocks carry spans)
function cave_spans(i)
 local l = cave_spans_arr[cave_index(i)]
 if l == nil then return empty_spans end
 return l
end

function add_span(i, rock, top, bottom)
 local idx = cave_index(i)
 local list = cave_spans_arr[idx]
 if list == nil then
  list = {}
  cave_spans_arr[idx] = list
 end
 add(list, {rock = rock, top = top, bottom = bottom})
 -- keep sorted by top
 for k = #list, 2, -1 do
  if list[k].top < list[k - 1].top then
   list[k], list[k - 1] = list[k - 1], list[k]
  end
 end
end
__gfx__
000000000000000000000000000000000000000000000000000000000000dddddddd000000000000000000000000000000000000000000000000000000000000
000000000500000003000000050000000000000005000000000000000ddd00000000ddd000000000000000000000000000000000000000000000000000000000
000000003330000003bb00033330000000000000333366000000000dd000000d0000000dd0000000000000000000000000000000000000000000000000000000
0300003335536600033b3b3b355300000000003335533330000000d00000000d000000000d000000000000000000000000000000000000000000000000000000
03bb3b3b3bb33330055333333bb3660003003b3b3bb3333000000d00000000000000000000d00000000000000000000000000000000000000000000000000000
033b333333333330000555333333333003bb3333333355500000d00000000ddddd000000000d0000000000000000000000000000000000000000000000000000
00555555333355500000005555333330033b555533550000000d00d000000d000dd00000d000d000000000000000000000000000000000000000000000000000
00000000555500000000000005555500055500005500000000d0000d00000d000dddd00d00000d00000000000000000000000000000000000000000000000000
60000000000000006005660000000000600000000000666500d0000000000ddddd00d00000000d00000000000000000000000000000000000000000000000000
0605666666666665060000666660000006000000666600000d00000000000ddddd00d000000000d0000000000000000000000000000000000000000000000000
0060000000000000006000000066666500656666000000000d00000000000ddddd0d0000000000d0000000000000000000000000000000000000000000000000
0600000000000000060556000000000006000000000066660d00000000000ddddddd0000000000d0000000000000000000000000000000000000000000000000
060556666666666606000066666000000600000066660000d00dd00880888088dd888080800dd00d000000000000000000000000000000000000000000000000
060000000000000006000000006666660605566600000000d000000800888080800800808000000d000000000000000000000000000000000000000000000000
006000000000000000656600000000000060000000006665d000000880808088800800088000000d000000000000000000000000000000000000000000000000
060566666666666506000066666000000600000066660000d000000800808080000800008000000d000000000000000000000000000000000000000000000000
600000000000000060000000006666656005666600000000d000000880808080000800088000000d000000000000000000000000000000000000000000000000
00000000000000000006660000000000000000000000665500000000000000000000000000000000000000000000000000000000000000000000000000000000
66666666666666556660006666600000666000006666000000000000000000000000000000000000000000000000000000000000000000000000000000000000
00000000000000000000000000666655000666660000000000000000000000000000000000000000000000000000000000000000000000000000000000000000
60000000000000006005660000000000600000000000666500000000000000000000000000000000000000000000000000000000000000000000000000000000
06056666666666650600006666600000060000006666000000000000000000000000000000000000000000000000000000000000000000000000000000000000
00600000000000000060000000666665006566660000000000000000000000000000000000000000000000000000000000000000000000000000000000000000
06000000000000000605560000000000060000000000666600000000000000000000000000000000000000000000000000000000000000000000000000000000
06055666666666660600006666600000060000006666000000000000000000000000000000000000000000000000000000000000000000000000000000000000
06000000000000000600000000666666060556660000000000000000000000000000000000000000000000000000000000000000000000000000000000000000
00600000000000000065660000000000006000000000666500000000000000000000000000000000000000000000000000000000000000000000000000000000
06056666666666650600006666600000060000006666000000000000000000000000000000000000000000000000000000000000000000000000000000000000
60000000000000006000000000666665600566660000000000000000000000000000000000000000000000000000000000000000000000000000000000000000
00000000000000000006660000000000000000000000665500000000000000000000000000000000000000000000000000000000000000000000000000000000
66666666666666556660006666600000666000006666000000000000000000000000000000000000000000000000000000000000000000000000000000000000
00000000000000000000000000666655000666660000000000000000000000000000000000000000000000000000000000000000000000000000000000000000
05055000005055000005055000005050000005000000005000000000000000000000000000000000000000000000000000000000000000000000000000000000
00999900009999000099990000999905009999050099990000000000000000000000000000000000009999000099990000999900009999000099990000999900
09aaaa9009aaaa9009aaaa9009aaaa9009aaaa9509aaaa9509aaaa9009aaaa9509aaaa9009aaaa9009aaaa9009aaaa9009aaaa9009aaaa9009aaaa9009aaaa90
09a99a9009a99a9009a99a9009a99a9009a99a9009a99a9509a99a9509a99a9009a99a9509a99a9009a99a9009a99a9009a99a9009a99a9009a99a9009a99a90
09a9aa9009a9aa9009a9aa9009a9aa9009a9aa9009a9aa9009a9aa9509a9aa9509a9aa9009a9aa9509a9aa9009a9aa9009a9aa9009a9aa9009a9aa9009a9aa90
09aaaa9009aaaa9009aaaa9009aaaa9009aaaa9009aaaa9009aaaa9009aaaa9509aaaa9509aaaa9009aaaa9509aaaa9009aaaa9009aaaa9009aaaa9009aaaa90
00999900009999000099990000999900009999000099990000999900009999000099990500999905009999000099990500999900009999000099990050999900
00000000000000000000000000000000000000000000000000000000000000000000000000000050000005500000550000055050005505000550500005050000
00000000000000000000000000000000000000000500000005500000005500000000000000000000000000000000000000000000000000000000000000000000
00999900009999000099990000999900509999005099990000999900509999000099990000999900009999000099990000999900009999000099990000999900
09aaaa9009aaaa9009aaaa9059aaaa9059aaaa9009aaaa9059aaaa9009aaaa9009aaaa9009aaaa9009aaaa9009aaaa9009aaaa9009aaaa9009aaaa9009aaaa90
09a99a9009a99a9059a99a9059a99a9009a99a9059a99a9009a99a9009a99a9009a99a9009a99a9009aa9a9009a9aa9009a99a9009a09a9009a00a9009a00a90
09a9aa9059a9aa9059a9aa9009a9aa9059a9aa9009a9aa9009a9aa9009a9aa9009a9aa9009aa9a9009a99a9009a99a9009a0aa9009a0aa9009a0aa9009a00a90
59aaaa9059aaaa9009aaaa9059aaaa9009aaaa9009aaaa9009aaaa9009aaaa9009aaaa9009aaaa9009aaaa9009aaaa9009aaaa9009aaaa9009aaaa9009aaaa90
50999900009999005099990000999900009999000099990000999900009999000099990000999900009999000099990000999900009999000099990000999900
00500000050000000000000000000000000000000000000000000000000000000000000000000000000000000000000000000000000000000000000000000000
000000000000000000aaaa0000aaaa00000aa000000aa0000000a00000000a000000000000000000000000000000000000000000000000000000000000000000
00999900009999000a9999a00a0000a00a0000a00000000000000000000000000000000000000000000000000000000000000000000000000000000000000000
090aa09009000090a900009aa000000a000000000000000000000000000000000000000000000000000000000000000000000000000000000000000000000000
09a00a9009000090a900009aa000000aa000000aa000000aa0000000000000000000000000000000000000000000000000000000000000000000000000000000
09a00a9009000090a900009aa000000aa000000aa000000a0000000a000000000000000000000000000000000000000000000000000000000000000000000000
090aa09009000090a900009aa000000a000000000000000000000000000000000000000000000000000000000000000000000000000000000000000000000000
00999900009999000a9999a00a0000a00a0000a00000000000000000000000000000000000000000000000000000000000000000000000000000000000000000
000000000000000000aaaa0000aaaa00000aa000000aa000000a0000000000000000000000000000000000000000000000000000000000000000000000000000
00000000000000000000000000000000000000000000000000000000000000000000000000000000000000000000000000000000000000000000000000000000
00000000000000000000000000000000000000000000000000000000000000000000000000000000000000000000000000000000000000000000000000000000
00000000000000000000000000000000000000000000000000000000000000000000000000000000000000000000000000000000000000000000000000000000
00000000000000000000000000000000000000000000000000000000000000000000000000000000000000000000000000000000000000000000000000000000
00000000000000000000000000000000000000000000000000000000000000000000000000000000000000000000000000000000000000000000000000000000
00000000000000000000000000000000000000000000000000000000000000000000000000000000000000000000000000000000000000000000000000000000
00000000000000000000000000000000000000000000000000000000000000000000000000000000000000000000000000000000000000000000000000000000
00000000000000000000000000000000000000000000000000000000000000000000000000000000000000000000000000000000000000000000000000000000
70000000000000000000000000000000000000000000000000000000000000000000000000000000000000000000000000000000000000000000000000000000
77000077077777777077777777077777777077777777077077000777077777777000000000000000000000000000000000000000000000000000000000000000
77700077077777777077777777077777777077777777077077007770077777777000000000000000000000000000000000000000000000000000000000000000
77770077077000077077000000000000000077000077077077077700000000000000000000000000000000000000000000000000000000000000000000000000
77777077077000077077777777077777777077000077077077777000077777777000000000000000000000000000000000000000000000000000000000000000
77077777077000077077777777077777777077000777077077770000077777777000000000000000000000000000000000000000000000000000000000000000
77007777077000077000000077000000000077007770077077700000000000000000000000000000000000000000000000000000000000000000000000000000
77000777077777777077777777077777777077077700077077000000077777777000000000000000000000000000000000000000000000000000000000000000
77000077077777777077777777077777777077777000077070000000077777777000000000000000000000000000000000000000000000000000000000000000
00000007000000000000000000000000000077770000000000000000000000000000000000000000000000000000000000000000000000000000000000000000
00000000000000000000000000000000000077700000000000000000000000000000000000000000000000000000000000000000000000000000000000000000
00000000000000000000000000000000000077000000000000000000000000000000000000000000000000000000000000000000000000000000000000000000
00000000000000000000000000000000000070000000000000000000000000000000000000000000000000000000000000000000000000000000000000000000
__map__
0000000000000000000000000000000000000000000000000000000000000000000000000000000000000000000000000000000000000000000000000000000000000000000000000000000000000000000000000000000000000000000000000000000000000000000000000000000000000000000000000000000000000000
0000000000000000000000000000000000000000000000000000000000000000000000000000000000000000000000000000000000000000000000000000000000000000000000000000000000000000000000000000000000000000000000000000000000000000000000000000000000000000000000000000000000000000
0000000000000006060000000000000000000000000000000000000000000000000000000000000000000000000000000000000000000000000000000000000000000000000000000000000000000000000000000000000000000000000000000000000000000000000000000000000000000000000000000000000000000000
